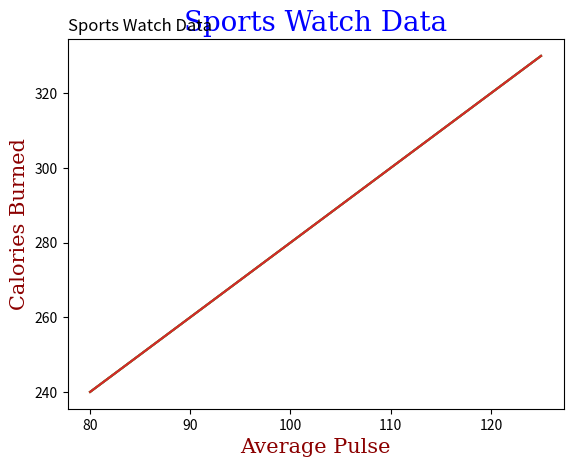

Reproduce this figure in Python.
# matplotlib_labels.py
# Modified on 2022-12-25 from https://www.w3schools.com/python/matplotlib_labels.asp

import numpy as np
import matplotlib.pyplot as plt

# Define data points
x = np.array([80, 85, 90, 95, 100, 105, 110, 115, 120, 125])
y = np.array([240, 250, 260, 270, 280, 290, 300, 310, 320, 330])

# Create plot
plt.plot(x, y)

# Use `xlabel()` and `ylabel()` functions to add labels to x and y axes, respectively
plt.xlabel("Average Pulse")
plt.ylabel("Calories Burned")

# Display plot
plt.show()


# Use the `title()` function to add a title to the plot
plt.plot(x, y)
plt.title("Sports Watch Data")
plt.xlabel("Average Pulse")
plt.ylabel("Calories Burned")
plt.show()


# Set font properties of plot title and axis labels from dictionaries of
# properties passed to the `fontdict=` argument of the `title()`, `xlabel()`,
# and `ylabel()` functions
font1 = { 'family': 'serif', 'color': 'blue', 'size': 20 }
font2 = { 'family': 'serif', 'color': 'darkred', 'size': 15 }
plt.plot(x, y)

plt.title("Sports Watch Data", fontdict=font1)
plt.xlabel("Average Pulse", fontdict=font2)
plt.ylabel("Calories Burned", fontdict=font2)

plt.show()


# Use the `loc=` argument of the `title()` function to place the plot title
## NB: Valid options are 'center' (default), 'left', and 'right'.
plt.plot(x, y)

plt.title("Sports Watch Data", loc="left")
plt.xlabel("Average Pulse")
plt.ylabel("Calories Burned")

plt.show()






